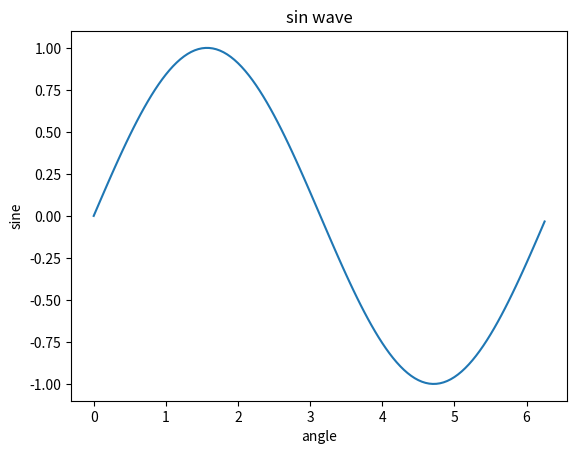

Python code for this plot:
from matplotlib import pyplot as plt
import numpy as np
import math

x=np.arange(0,math.pi*2,0.05)
y=np.sin(x)
plt.title("sin wave")
plt.xlabel("angle")
plt.ylabel("sine")
plt.plot(x,y)
plt.show()
